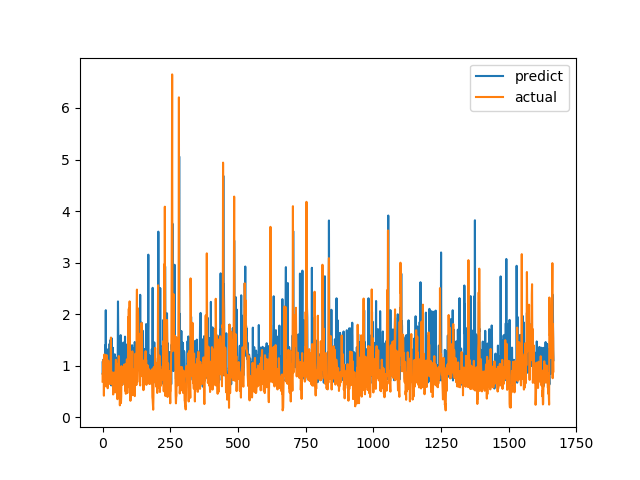

The file beside this chart, header and first rows:
predict, actual
0.8474, 0.6915
1.084, 0.8558
0.8637, 0.7094
1.118, 1.015
0.9196, 1.116
0.8506, 0.4183
0.8248, 1.002
0.844, 1.219
0.7655, 1.143
1.054, 0.6528
1.399, 0.6747
0.7961, 0.601
2.077, 0.6695
0.7318, 0.6538
1.03, 0.7814
0.8802, 1.206
0.7473, 0.8469
1.106, 0.8286
0.6408, 0.6482
1.309, 0.5624
1.317, 0.7183
0.9602, 1.1
1.234, 0.9542
0.9851, 0.729
1.038, 0.6694
0.9054, 0.8631
1.424, 0.6465
1.081, 0.8223
1.493, 0.9236
0.9379, 0.8301
0.7893, 1.067
1.432, 1.546
0.6175, 0.6827
1.275, 0.6386
1.531, 0.6464
0.7839, 0.6881
0.6734, 0.7274
0.7421, 0.65
1.349, 0.8694
0.8987, 0.4409
0.7767, 0.4519
0.7716, 0.7575
0.873, 0.4952
0.7121, 0.6851
0.897, 0.7244
1.221, 0.8654
0.7549, 0.74
0.7997, 0.8071
0.7459, 0.8204
1.146, 1.114
0.963, 1.109
0.9301, 0.4751
1.155, 1.039
0.857, 0.9458
0.8804, 0.7878
0.8165, 0.3505
1.055, 0.9368
2.247, 0.9868
1.496, 0.647
0.9746, 1.03
... 1,606 more rows
